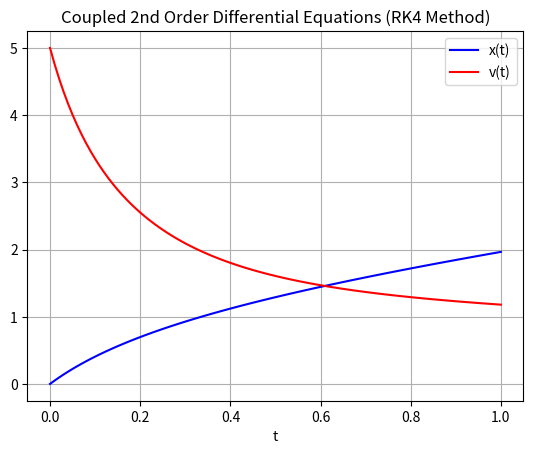

Write Python code to recreate this figure.
import numpy as np
import matplotlib.pyplot as plt

# Define the differential equation for the second-order system
def ode_rhs(t, S):
    x, v = S
    return [v, -v**2 + np.sin(x)]

# Define the Runge-Kutta (RK4) method function
def runge_kutta(f, tspan, u0, dt):
    # Calculate the number of intervals
    interval = round((tspan[1] - tspan[0]) / dt)
    # Create a time vector
    tvec = np.linspace(tspan[0], tspan[1], interval + 1)
    # Initialize the solution array
    u = np.zeros((len(tvec), len(u0)))
    u[0, :] = u0  # Set initial conditions

    i = 0

    # Perform the RK4 method iteration
    for t in tvec[0:len(tvec) - 1]:
        k1 = np.array(f(t, u[i, :]))
        k2 = np.array(f(t + 0.5 * dt, u[i, :] + 0.5 * dt * k1))
        k3 = np.array(f(t + 0.5 * dt, u[i, :] + 0.5 * dt * k2))
        k4 = np.array(f(t + dt, u[i, :] + dt * k3))
        u[i + 1, :] = u[i, :] + (dt / 6.0) * (k1 + 2 * k2 + 2 * k3 + k4)  # Update the solution using RK4
        i += 1

    return tvec, u

# Define initial conditions and parameters
t0 = 0.0          # Initial time
t1 = 1.0         # Final time
tspan = (t0, t1)  # Time interval
dt = 0.01         # Time step
S0 = [0, 5]       # Initial state vector [x0, v0]

# Apply RK4 method to solve the ODE
t, u = runge_kutta(ode_rhs, tspan, S0, dt)

# Extract the solution components
x_sol = u[:, 0]
v_sol = u[:, 1]

# Plot the solution
plt.plot(t, x_sol, '-b', label='x(t)')
plt.plot(t, v_sol, '-r', label='v(t)')
plt.title("Coupled 2nd Order Differential Equations (RK4 Method)")
plt.xlabel('t')
plt.legend()
plt.grid(True)
plt.show()
